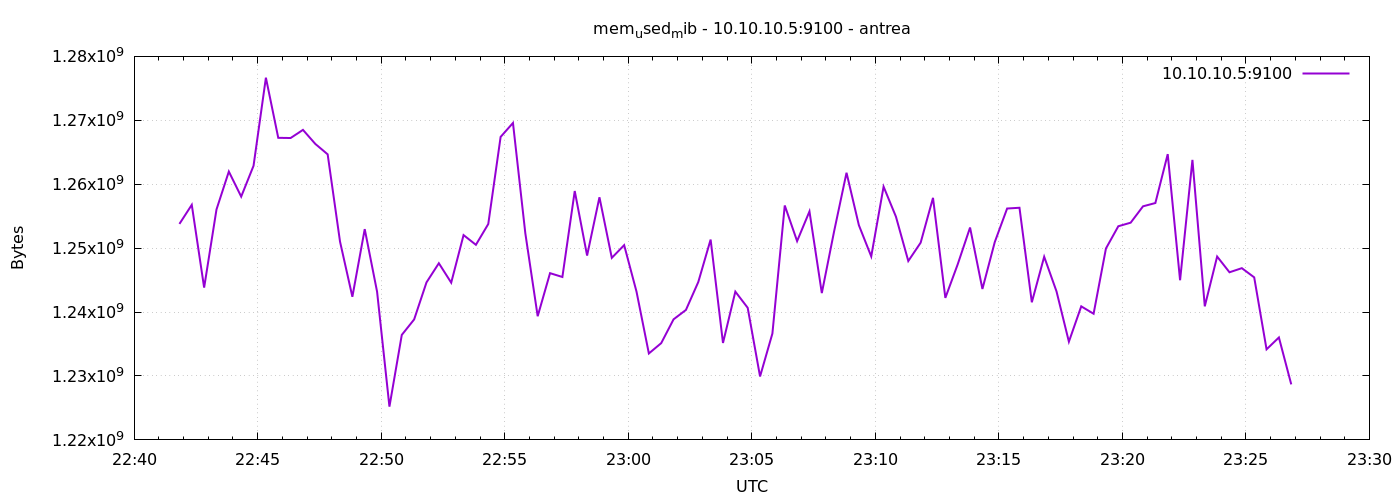

Values plotted in this chart, from the file beside it:
1777243310	1253789696
1777243340	1256775680
1777243370	1243824128
1777243400	1256046592
1777243430	1261981696
1777243460	1258061824
1777243490	1262886912
1777243520	1276665856
1777243550	1267257344
1777243580	1267228672
1777243610	1268502528
1777243640	1266302976
1777243670	1264672768
1777243700	1251020800
1777243730	1242390528
1777243760	1252974592
1777243790	1243185152
1777243820	1225203712
1777243850	1236426752
1777243880	1238847488
1777243910	1244643328
1777243940	1247637504
1777243970	1244598272
1777244000	1252040704
1777244030	1250521088
1777244060	1253773312
1777244090	1267404800
1777244120	1269583872
1777244150	1252323328
1777244180	1239347200
1777244210	1246085120
1777244240	1245487104
1777244270	1258938368
1777244300	1248837632
1777244330	1257959424
1777244360	1248481280
1777244390	1250467840
1777244420	1243193344
1777244450	1233522688
1777244480	1235140608
1777244510	1238863872
1777244540	1240330240
1777244570	1244696576
1777244600	1251340288
1777244630	1235165184
1777244660	1243193344
1777244690	1240666112
1777244720	1229922304
1777244750	1236639744
1777244780	1256673280
1777244810	1251098624
1777244840	1255743488
1777244870	1242968064
1777244900	1252675584
1777244930	1261797376
1777244960	1253588992
1777244990	1248706560
1777245020	1259618304
1777245050	1254924288
1777245080	1247985664
1777245110	1250852864
... 30 more rows
